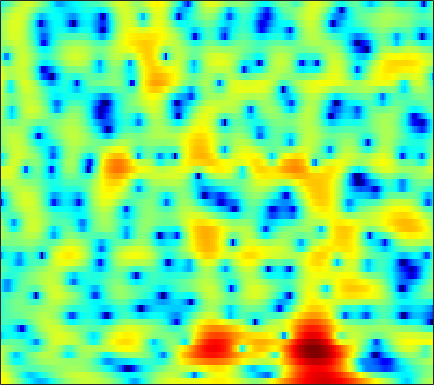

Values plotted in this chart, from the file beside it:
6.1933, 5.7794, 5.1458, 4.4169, 3.8087, 2.915, 1.926, 1.1224, -0.022517, -1.2483, -2.5283, -3.519, -4.8363, -6.1269, -7.0276, -8.1094, -8.9828, -9.4465, -9.7329, -9.5537, -8.8722, -8.139, -6.9842, -5.7385
5.747, 5.2, 4.383, 3.461, 2.699, 1.583, 0.3485, -0.6575, -2.102, -3.644, -5.224, -6.356, -7.62, -8.356, -8.473, -8.114, -7.403, -6.759, -5.851, -4.942, -4.053, -3.402, -2.562, -1.752
3.618, 3.065, 2.299, 1.517, 0.9339, 0.182, -0.5198, -0.9935, -1.538, -1.969, -2.282, -2.437, -2.542, -2.534, -2.465, -2.305, -2.076, -1.873, -1.577, -1.262, -0.9377, -0.6922, -0.3666, -0.05219
2.851, 1.903, 0.4942, -1.07, -2.315, -3.958, -5.32, -5.917, -5.965, -5.32, -4.357, -3.607, -2.658, -1.806, -1.243, -0.5795, -0.008835, 0.36, 0.7791, 1.111, 1.364, 1.504, 1.631, 1.691
3.117, 2.113, 0.529, -1.382, -3.066, -5.62, -8.04, -8.879, -7.962, -6.041, -4.226, -3.114, -1.907, -0.945, -0.3444, 0.3462, 0.9391, 1.336, 1.805, 2.188, 2.468, 2.589, 2.614, 2.47
2.217, 1.887, 1.392, 0.847, 0.4153, -0.151, -0.646, -0.9451, -1.266, -1.55, -1.833, -2.1, -2.539, -3.083, -3.508, -3.911, -3.826, -3.326, -2.2, -0.8737, 0.3769, 1.157, 1.928, 2.377
-2.762, -2.291, -1.822, -1.53, -1.422, -1.407, -1.53, -1.686, -1.966, -2.379, -2.96, -3.551, -4.562, -6.009, -7.509, -10.16, -12.26, -10.96, -7.205, -3.928, -1.409, 0.07453, 1.598, 2.686
-8.358, -6.982, -5.837, -5.253, -5.118, -5.252, -5.691, -6.154, -6.799, -7.227, -7.192, -6.877, -6.208, -5.433, -4.824, -3.98, -3.092, -2.357, -1.281, -0.1587, 0.9044, 1.624, 2.465, 3.153
-5.237, -4.987, -4.835, -4.973, -5.34, -6.257, -7.844, -9.646, -13.37, -19.86, -19, -13.48, -8.831, -5.824, -4.138, -2.337, -0.904, -0.01269, 0.9879, 1.836, 2.545, 2.972, 3.392, 3.65
-3.172, -3.029, -2.914, -2.922, -3.026, -3.268, -3.578, -3.819, -4.074, -4.113, -3.823, -3.38, -2.555, -1.597, -0.8605, 0.0661, 0.9044, 1.46, 2.082, 2.559, 2.894, 3.053, 3.127, 3.014
-3.329, -2.93, -2.475, -2.11, -1.885, -1.639, -1.435, -1.311, -1.156, -0.9652, -0.7039, -0.4784, -0.1505, 0.2076, 0.5078, 0.9051, 1.29, 1.567, 1.904, 2.158, 2.301, 2.325, 2.243, 1.996
-4.027, -3.351, -2.581, -1.961, -1.565, -1.146, -0.8277, -0.6472, -0.4597, -0.3363, -0.2562, -0.217, -0.174, -0.1206, -0.05273, 0.0897, 0.3015, 0.5031, 0.826, 1.179, 1.499, 1.683, 1.823, 1.824
-3.917, -3.203, -2.42, -1.793, -1.397, -0.9712, -0.6561, -0.4935, -0.3812, -0.4422, -0.7097, -1.031, -1.605, -2.316, -2.876, -3.423, -3.432, -3.005, -2.014, -0.8282, 0.323, 1.071, 1.851, 2.38
-3.814, -3.648, -3.406, -3.045, -2.703, -2.16, -1.609, -1.256, -0.9629, -0.9165, -1.2, -1.691, -2.847, -4.806, -7.156, -12.82, -27.39, -13.64, -6.57, -2.766, -0.3124, 1.013, 2.307, 3.173
-6.661, -8.314, -10.62, -11.24, -9.913, -7.352, -5.106, -3.805, -2.563, -1.75, -1.291, -1.177, -1.321, -1.664, -1.979, -2.284, -2.134, -1.674, -0.7157, 0.466, 1.61, 2.323, 3.054, 3.537
-6.305, -8.2, -10.71, -11.52, -10.41, -8.033, -5.907, -4.625, -3.243, -2.192, -1.423, -0.977, -0.4837, -0.08947, 0.1764, 0.5162, 0.885, 1.215, 1.7, 2.172, 2.603, 2.886, 3.146, 3.226
-2.66, -3.356, -4.098, -4.508, -4.6, -4.436, -4.086, -3.745, -3.199, -2.596, -2.026, -1.61, -1.042, -0.513, -0.1378, 0.3575, 0.8031, 1.121, 1.558, 1.955, 2.279, 2.486, 2.69, 2.754
-1.486, -2.072, -2.773, -3.377, -3.777, -4.234, -4.588, -4.715, -4.72, -4.46, -3.915, -3.382, -2.641, -1.959, -1.504, -0.9403, -0.4489, -0.1321, 0.2644, 0.7224, 1.227, 1.601, 2.087, 2.517
-3.067, -3.415, -3.755, -4.263, -4.823, -6.022, -7.752, -9.396, -11.46, -11.23, -8.738, -6.823, -4.903, -3.614, -3.005, -2.687, -2.709, -2.84, -3, -2.739, -1.797, -0.7944, 0.6269, 1.957
-11.22, -8.071, -5.724, -4.743, -4.642, -5.259, -6.758, -8.327, -10.31, -10.17, -7.629, -5.855, -4.164, -3.204, -2.961, -3.42, -4.944, -6.966, -12.23, -30.87, -10.56, -5.773, -1.821, 0.8087
-4.794, -4.157, -3.259, -2.589, -2.314, -2.157, -2.215, -2.275, -2.249, -2.108, -1.751, -1.457, -1.141, -1.01, -1.126, -1.47, -2.186, -2.831, -3.536, -3.812, -3.193, -2.351, -1.056, 0.2317
-0.1087, -0.1829, -0.2339, -0.25, -0.2582, -0.2317, -0.1383, -0.06824, 0.07421, 0.3136, 0.5065, 0.6581, 0.8309, 0.8835, 0.8111, 0.6392, 0.3527, 0.02384, -0.4195, -0.834, -1.276, -1.528, -1.775, -1.895
1.729, 1.353, 0.8301, 0.3204, 0.00434, -0.2847, -0.3059, -0.1524, 0.2364, 0.7943, 1.353, 1.738, 2.152, 2.405, 2.497, 2.384, 2.108, 1.738, 1.008, 0.0342, -1.352, -2.686, -5.022, -8.127
1.899, 1.089, -0.2514, -1.941, -3.417, -5.345, -6.121, -5.243, -3.067, -1.013, 0.712, 1.721, 2.69, 3.326, 3.601, 3.706, 3.491, 3.182, 2.47, 1.421, 0.04003, -1.331, -3.533, -6.099
0.385, -0.4619, -1.97, -4.027, -6.111, -9.72, -11.75, -9.386, -5.32, -2.272, -0.09544, 1.128, 2.302, 3.088, 3.41, 3.626, 3.516, 3.281, 2.765, 2.026, 1.165, 0.4306, -0.5306, -1.406
-1.814, -2.083, -2.42, -2.713, -2.872, -2.893, -2.591, -2.043, -1.049, 0.04617, 1.12, 1.776, 2.493, 2.962, 3.142, 3.172, 2.988, 2.673, 2.137, 1.422, 0.5968, -0.03562, -0.9099, -1.67
-5.886, -5.28, -4.134, -2.96, -2.126, -1.101, -0.1411, 0.5221, 1.355, 2.099, 2.716, 3.085, 3.429, 3.554, 3.545, 3.296, 2.85, 2.366, 1.505, 0.452, -0.8295, -1.88, -3.329, -4.663
-17.27, -11.61, -7.02, -3.989, -2.275, -0.484, 0.9042, 1.743, 2.613, 3.297, 3.748, 3.989, 4.118, 4.062, 3.873, 3.45, 2.757, 2.103, 0.9138, -0.5895, -2.571, -4.442, -7.673, -12.36
-8.115, -6.609, -4.337, -2.325, -1.042, 0.4047, 1.526, 2.205, 2.89, 3.373, 3.661, 3.766, 3.743, 3.58, 3.298, 2.829, 2.098, 1.434, 0.3231, -1.06, -2.743, -4.229, -6.5, -8.876
-2.188, -1.528, -0.6411, 0.2308, 0.8297, 1.511, 2.047, 2.316, 2.605, 2.712, 2.756, 2.684, 2.527, 2.265, 2.01, 1.549, 0.9841, 0.4262, -0.3567, -1.343, -2.325, -3.136, -4.095, -4.934
1.573, 1.843, 2.124, 2.368, 2.5, 2.553, 2.482, 2.345, 2.032, 1.657, 1.233, 0.9646, 0.6789, 0.4264, 0.3169, 0.02306, -0.2899, -0.6645, -1.308, -2.071, -2.956, -3.581, -4.339, -4.818
4.24, 4.209, 4.199, 4.108, 3.95, 3.592, 2.969, 2.338, 1.124, -0.3419, -1.997, -2.907, -3.31, -2.729, -2.184, -1.495, -1.328, -1.402, -2.041, -3.024, -4.582, -5.909, -7.884, -9.044
4.303, 4.184, 4.305, 4.451, 4.477, 4.306, 3.659, 2.831, 1.072, -1.788, -6.727, -14.27, -14.4, -6.295, -3.732, -1.659, -0.9948, -0.9126, -1.539, -2.803, -4.899, -7.181, -11.6, -17.69
-3.618, -2.899, -0.534, 1.569, 2.696, 3.58, 3.845, 3.664, 3.042, 2.044, 0.831, 0.1635, -0.2485, -0.08331, 0.2225, 0.374, 0.3331, -0.05186, -0.7756, -1.993, -3.469, -4.672, -6.17, -7.009
-7.062, -5.972, -2.691, -0.003367, 1.435, 2.704, 3.471, 3.74, 3.778, 3.545, 3.196, 2.849, 2.372, 1.859, 1.484, 0.8614, 0.1901, -0.5117, -1.581, -2.991, -4.682, -6.312, -8.965, -12.41
-0.7017, -0.2233, 0.571, 1.52, 2.159, 2.865, 3.314, 3.512, 3.539, 3.341, 2.978, 2.559, 1.877, 1.085, 0.375, -0.514, -1.557, -2.264, -3.314, -4.443, -5.698, -6.896, -8.764, -10.94
0.2118, 0.9023, 1.677, 2.306, 2.698, 3.094, 3.303, 3.321, 3.183, 2.831, 2.193, 1.59, 0.5312, -0.757, -1.914, -3.534, -5.162, -6.016, -6.658, -6.543, -6.272, -5.94, -5.608, -5.157
0.4981, 1.154, 1.883, 2.393, 2.676, 2.907, 3.004, 2.955, 2.734, 2.295, 1.587, 0.8491, -0.4443, -2.303, -4.065, -7.519, -12.99, -20.6, -17.58, -10.97, -7.525, -5.827, -4.191, -2.942
0.6618, 1.018, 1.346, 1.58, 1.697, 1.804, 1.86, 1.879, 1.8, 1.568, 1.186, 0.7024, -0.1805, -1.401, -2.524, -4.323, -6.096, -7.015, -7.116, -5.981, -4.603, -3.629, -2.476, -1.549
0.6602, 0.4759, 0.05735, -0.3582, -0.6136, -0.7046, -0.5172, -0.196, 0.2925, 0.7068, 0.9841, 1.047, 0.916, 0.6132, 0.2769, -0.2607, -0.7307, -1.053, -1.306, -1.325, -1.246, -1.142, -0.9452, -0.7514
1.005, 0.01223, -1.812, -4.317, -6.415, -7.906, -6.104, -4.058, -1.662, 0.08919, 1.249, 1.882, 2.385, 2.632, 2.635, 2.525, 2.282, 1.993, 1.594, 1.067, 0.4948, 0.02037, -0.6804, -1.357
1.986, 0.7267, -1.407, -4.321, -6.923, -8.925, -6.624, -4.151, -1.457, 0.4858, 1.873, 2.616, 3.308, 3.656, 3.76, 3.692, 3.366, 3.03, 2.371, 1.467, 0.3166, -0.7485, -2.555, -4.893
2.627, 1.76, 0.5765, -0.4709, -1.058, -1.391, -1.141, -0.6247, 0.2236, 1.144, 1.969, 2.444, 2.901, 3.115, 3.145, 2.944, 2.525, 2.086, 1.25, 0.2265, -1.077, -2.297, -4.224, -6.712
2.938, 2.014, 0.7805, -0.2402, -0.7262, -0.9191, -0.5642, -0.08661, 0.6936, 1.471, 2.112, 2.475, 2.758, 2.841, 2.718, 2.368, 1.841, 1.264, 0.3823, -0.6446, -1.805, -2.716, -3.962, -5.137
3.562, 1.931, -0.7987, -4.018, -5.985, -5.485, -2.878, -1.028, 0.8982, 2.223, 3.098, 3.503, 3.717, 3.598, 3.297, 2.699, 1.841, 1.054, -0.06564, -1.318, -2.602, -3.469, -4.508, -5.255
4.74, 3.097, 0.2855, -3.258, -5.536, -4.944, -1.842, 0.08937, 2.01, 3.258, 3.961, 4.184, 4.111, 3.603, 3.003, 1.884, 0.3884, -0.8465, -2.708, -4.686, -6.611, -8.114, -9.957, -11.15
4.873, 3.997, 2.913, 2.011, 1.609, 1.543, 1.889, 2.276, 2.835, 3.241, 3.349, 3.196, 2.66, 1.709, 0.7074, -1.163, -3.605, -5.802, -9.3, -12.92, -15.24, -16.36, -18.92, -24.41
3.817, 3.138, 2.429, 2.057, 2.003, 2.21, 2.556, 2.888, 3.212, 3.36, 3.265, 2.985, 2.277, 1.164, 0.01662, -2.055, -4.835, -7.488, -12.5, -19.57, -20.39, -16.91, -14.06, -12.18
0.7287, -0.7929, -2.49, -2.643, -1.735, -0.06058, 1.447, 2.375, 3.197, 3.623, 3.707, 3.53, 2.975, 2.081, 1.19, -0.2702, -1.963, -3.279, -5.037, -6.438, -7.061, -6.959, -6.366, -5.468
-2.304, -5.303, -11.88, -11.9, -6.653, -2.318, 0.3008, 1.594, 2.728, 3.324, 3.479, 3.356, 2.905, 2.174, 1.41, 0.3322, -0.8232, -1.724, -2.772, -3.514, -3.864, -3.858, -3.519, -2.89
-0.2073, -0.6777, -1.082, -0.8529, -0.2845, 0.7417, 1.753, 2.36, 2.933, 3.176, 3.069, 2.777, 2.133, 1.2, 0.3373, -1.007, -2.522, -3.725, -5.189, -6.187, -6.498, -6.259, -5.391, -4.208
0.7968, 1.194, 1.682, 2.144, 2.499, 2.928, 3.292, 3.473, 3.525, 3.342, 2.9, 2.382, 1.409, 0.1035, -1.04, -2.975, -5.405, -7.696, -11.59, -17.11, -18.49, -14.43, -10.21, -7.314
0.6643, 1.487, 2.382, 3.06, 3.453, 3.833, 4.023, 4.039, 3.859, 3.437, 2.764, 2.072, 0.8872, -0.5992, -1.928, -3.995, -6.385, -8.321, -11.05, -13.33, -13.73, -12.56, -10.3, -8.141
0.7039, 1.597, 2.564, 3.333, 3.761, 4.16, 4.327, 4.299, 4.065, 3.57, 2.79, 1.995, 0.6855, -0.9443, -2.413, -4.612, -6.969, -8.581, -10.32, -11.11, -10.83, -10.12, -8.891, -7.651
0.7148, 1.516, 2.471, 3.259, 3.731, 4.175, 4.421, 4.454, 4.286, 3.854, 3.117, 2.365, 1.026, -0.7359, -2.42, -5.198, -8.966, -12.9, -21.02, -19.49, -13.63, -11.04, -8.798, -7.36
-0.5224, 0.3755, 1.463, 2.369, 2.948, 3.547, 3.966, 4.15, 4.185, 3.981, 3.511, 2.981, 1.972, 0.6183, -0.6554, -2.684, -5.101, -6.995, -9.054, -9.537, -8.653, -7.796, -6.804, -6.121
-3.141, -1.949, -0.6525, 0.4458, 1.149, 1.982, 2.65, 3.057, 3.453, 3.647, 3.634, 3.445, 3.004, 2.312, 1.686, 0.6635, -0.4348, -1.287, -2.277, -3.06, -3.638, -4.008, -4.474, -4.973
-5.359, -4.359, -3.292, -2.376, -1.697, -0.6931, 0.3802, 1.179, 2.153, 2.934, 3.467, 3.697, 3.792, 3.645, 3.397, 2.892, 2.238, 1.659, 0.8063, -0.1376, -1.203, -2.087, -3.46, -5.098
